4-way image classification set "TrainAI" from GitHub (phuochoa6724-lgtm/Driver-Drowsiness); label vocabulary: down, front, left, right.

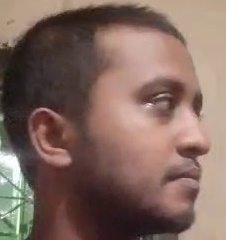
Label: right

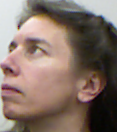
Label: left

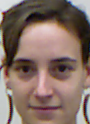
Label: front

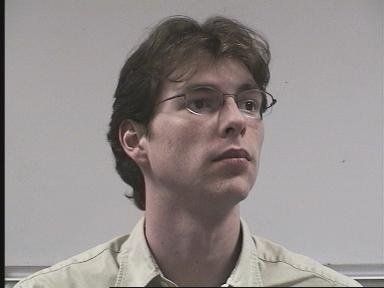
Label: right

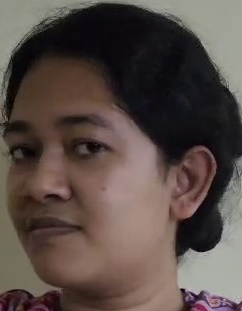
Label: left

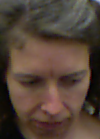
Label: down
